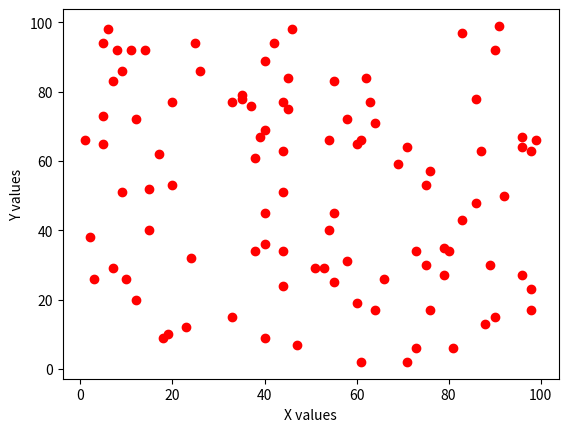

Reproduce this figure in Python.
#Write a program to plot scattering graph taking a random distribution in X and Y
#(both with shape as (100,)having randomly generated integers)
#and plotted against each other.

import numpy as np
import matplotlib.pyplot as plt
X=np.random.randint(1,100,size=(100,))
Y=np.random.randint(1,100,size=(100,))
plt.scatter(X,Y,color='r')
plt.xlabel("X values")
plt.ylabel("Y values")
plt.show()